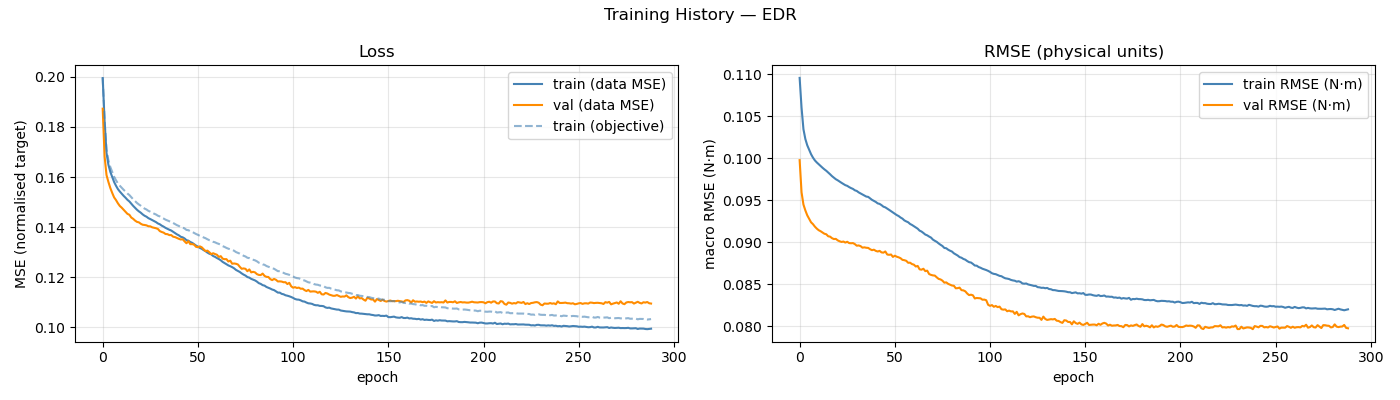

The file beside this chart, header and first rows:
epoch, train_loss, val_loss, train_rmse, val_rmse, train_loss_obj, ema_val_rmse, mean_abs_delta_g, mean_frob_delta_M, mean_abs_delta_C_qd, mean_abs_delta_tau_f
1, 0.1995, 0.1873, 0.1096, 0.09976, 0.1996, 0.1032, 1.88631695e-02, 9.80665828e-05, 3.33446692e-05, 1.28568098e-02
2, 0.1822, 0.1682, 0.106, 0.09594, 0.1827, 0.1026, 5.40422691e-02, 2.01779918e-04, 5.21718771e-05, 3.97674373e-02
3, 0.1697, 0.1608, 0.1034, 0.09448, 0.171, 0.1019, 6.57696188e-02, 6.47896488e-04, 1.47503417e-04, 6.43311078e-02
4, 0.1649, 0.158, 0.1023, 0.09378, 0.1667, 0.1011, 7.23767647e-02, 1.18754895e-03, 2.57183207e-04, 7.46002163e-02
5, 0.1621, 0.1556, 0.1015, 0.0932, 0.164, 0.1002, 7.63621914e-02, 1.80365784e-03, 4.00044418e-04, 7.90645174e-02
6, 0.16, 0.1537, 0.101, 0.09278, 0.162, 0.0993, 7.85215394e-02, 2.53469018e-03, 5.75439155e-04, 8.22239518e-02
7, 0.158, 0.1519, 0.1005, 0.09236, 0.1601, 0.09839, 8.01769030e-02, 3.36465891e-03, 8.10508937e-04, 8.51177393e-02
8, 0.1565, 0.1508, 0.1001, 0.09215, 0.1587, 0.09749, 8.15423106e-02, 4.29532190e-03, 1.13992363e-03, 8.73141153e-02
9, 0.1552, 0.1495, 0.09973, 0.09185, 0.1574, 0.09663, 8.33111684e-02, 5.35057314e-03, 1.59100956e-03, 8.91147953e-02
10, 0.1542, 0.1484, 0.09949, 0.09162, 0.1565, 0.09583, 8.38928968e-02, 6.65431707e-03, 2.20112730e-03, 9.05093676e-02
11, 0.1533, 0.1477, 0.09927, 0.09143, 0.1557, 0.09512, 8.50501817e-02, 7.99884365e-03, 2.94039509e-03, 9.15813665e-02
12, 0.1525, 0.1469, 0.09907, 0.0913, 0.1549, 0.09449, 8.58674830e-02, 9.59400932e-03, 3.80534193e-03, 9.24781711e-02
13, 0.1517, 0.1461, 0.09886, 0.09115, 0.1542, 0.09394, 8.68531393e-02, 1.14057408e-02, 4.75630854e-03, 9.33266611e-02
14, 0.1509, 0.1453, 0.09867, 0.091, 0.1534, 0.09347, 8.74662739e-02, 1.34293161e-02, 5.84376778e-03, 9.41368821e-02
15, 0.1503, 0.1449, 0.09849, 0.09094, 0.1528, 0.09307, 8.81799830e-02, 1.56518399e-02, 6.97453454e-03, 9.48410341e-02
16, 0.1493, 0.1438, 0.09829, 0.0907, 0.1519, 0.09271, 8.90244926e-02, 1.80307688e-02, 8.11243939e-03, 9.54772971e-02
17, 0.1485, 0.1433, 0.09808, 0.09066, 0.1511, 0.09241, 9.00765746e-02, 2.06860524e-02, 9.29431338e-03, 9.63600980e-02
18, 0.1477, 0.1426, 0.09786, 0.09047, 0.1504, 0.09213, 9.06939713e-02, 2.34518305e-02, 1.05661578e-02, 9.72154357e-02
19, 0.1469, 0.1421, 0.09767, 0.09037, 0.1496, 0.09189, 9.15984885e-02, 2.67473334e-02, 1.18198916e-02, 9.79975741e-02
20, 0.1463, 0.1419, 0.09749, 0.09039, 0.149, 0.09168, 9.24782909e-02, 2.99170998e-02, 1.32177347e-02, 9.87332359e-02
21, 0.1457, 0.1413, 0.09736, 0.09021, 0.1485, 0.09148, 9.26736206e-02, 3.32573545e-02, 1.46311665e-02, 9.92248341e-02
22, 0.1451, 0.1409, 0.09721, 0.09011, 0.1479, 0.0913, 9.34533767e-02, 3.67025664e-02, 1.61633194e-02, 9.97555062e-02
23, 0.1445, 0.1408, 0.09706, 0.09003, 0.1474, 0.09113, 9.44106329e-02, 4.05560730e-02, 1.77580329e-02, 1.00076584e-01
24, 0.1441, 0.1407, 0.09693, 0.09007, 0.147, 0.09099, 9.44409736e-02, 4.47098224e-02, 1.95523020e-02, 1.00377068e-01
25, 0.1436, 0.1403, 0.09678, 0.08995, 0.1465, 0.09085, 9.57670015e-02, 4.86804892e-02, 2.13263362e-02, 1.00452131e-01
26, 0.1432, 0.1403, 0.0967, 0.09005, 0.1462, 0.09073, 9.59204900e-02, 5.30776080e-02, 2.32745223e-02, 1.00703695e-01
27, 0.1428, 0.1399, 0.09656, 0.08989, 0.1458, 0.09062, 9.66198452e-02, 5.74433789e-02, 2.51742390e-02, 1.00810648e-01
28, 0.1423, 0.1397, 0.09644, 0.08987, 0.1454, 0.09052, 9.70269386e-02, 6.24253845e-02, 2.71216095e-02, 1.00921886e-01
29, 0.142, 0.1395, 0.09634, 0.08989, 0.145, 0.09042, 9.74745714e-02, 6.63595652e-02, 2.92200419e-02, 1.00801488e-01
30, 0.1415, 0.1393, 0.09617, 0.08977, 0.1445, 0.09033, 9.78163873e-02, 7.21436027e-02, 3.13648068e-02, 1.01036013e-01
31, 0.1411, 0.1384, 0.09609, 0.08958, 0.1443, 0.09023, 9.86487278e-02, 7.73030371e-02, 3.36484990e-02, 1.01122309e-01
32, 0.1406, 0.138, 0.09592, 0.08961, 0.1438, 0.09014, 9.92604733e-02, 8.20867254e-02, 3.58391557e-02, 1.01090486e-01
33, 0.1402, 0.1378, 0.0958, 0.08953, 0.1434, 0.09005, 9.93491780e-02, 8.78286113e-02, 3.81874719e-02, 1.00954229e-01
34, 0.1397, 0.1372, 0.09568, 0.08935, 0.143, 0.08996, 9.98568987e-02, 9.38277516e-02, 4.05070378e-02, 1.01224053e-01
35, 0.1393, 0.1372, 0.09557, 0.08938, 0.1426, 0.08988, 1.00282827e-01, 9.93820345e-02, 4.28378191e-02, 1.01049156e-01
36, 0.1389, 0.1368, 0.09543, 0.08933, 0.1423, 0.08981, 1.00632800e-01, 1.06365622e-01, 4.54374808e-02, 1.00998442e-01
37, 0.1386, 0.1368, 0.09539, 0.08932, 0.1421, 0.08973, 1.00871698e-01, 1.11951742e-01, 4.79616651e-02, 1.01042326e-01
38, 0.1381, 0.1362, 0.09522, 0.08916, 0.1416, 0.08966, 1.01357869e-01, 1.17619259e-01, 5.02677400e-02, 1.01148164e-01
39, 0.1376, 0.136, 0.09504, 0.08905, 0.1412, 0.08959, 1.01846443e-01, 1.25350467e-01, 5.30549048e-02, 1.01015616e-01
40, 0.1371, 0.1357, 0.09491, 0.0891, 0.1408, 0.08953, 1.02530654e-01, 1.30649854e-01, 5.56569605e-02, 1.01168336e-01
41, 0.1367, 0.1353, 0.09479, 0.08896, 0.1404, 0.08947, 1.02845336e-01, 1.37504005e-01, 5.81344889e-02, 1.00768802e-01
42, 0.1361, 0.135, 0.09461, 0.08889, 0.14, 0.0894, 1.03260096e-01, 1.43654173e-01, 6.09151198e-02, 1.00899787e-01
43, 0.1359, 0.1352, 0.09455, 0.08896, 0.1398, 0.08935, 1.03424476e-01, 1.49568762e-01, 6.35601311e-02, 1.00801756e-01
44, 0.1355, 0.1343, 0.09441, 0.08878, 0.1395, 0.08929, 1.03593829e-01, 1.56723383e-01, 6.64312696e-02, 1.00586077e-01
45, 0.1348, 0.1335, 0.09422, 0.08875, 0.1389, 0.08924, 1.04217051e-01, 1.63984466e-01, 6.92567323e-02, 1.00653324e-01
46, 0.1346, 0.1344, 0.09414, 0.0889, 0.1388, 0.0892, 1.04287914e-01, 1.69462245e-01, 7.18441367e-02, 1.00349952e-01
47, 0.1341, 0.1332, 0.09399, 0.08853, 0.1383, 0.08914, 1.04672884e-01, 1.76357795e-01, 7.48014548e-02, 1.00464236e-01
48, 0.1337, 0.1332, 0.09384, 0.08849, 0.1381, 0.08908, 1.05241750e-01, 1.81576450e-01, 7.76574755e-02, 1.00206063e-01
49, 0.1332, 0.133, 0.09369, 0.08853, 0.1377, 0.08903, 1.05532130e-01, 1.88385585e-01, 8.07403620e-02, 9.99194714e-02
50, 0.1326, 0.1321, 0.09353, 0.08825, 0.1372, 0.08896, 1.06110630e-01, 1.94053198e-01, 8.32777322e-02, 9.99684572e-02
51, 0.1322, 0.132, 0.09338, 0.08839, 0.1369, 0.08891, 1.06353788e-01, 1.99018550e-01, 8.60723725e-02, 9.96132016e-02
52, 0.1317, 0.1323, 0.09322, 0.08827, 0.1365, 0.08886, 1.06810841e-01, 2.03771936e-01, 8.90192975e-02, 9.95677562e-02
53, 0.1313, 0.1319, 0.09311, 0.0882, 0.1363, 0.0888, 1.06814224e-01, 2.10620210e-01, 9.20364463e-02, 9.93422640e-02
54, 0.1308, 0.1312, 0.09293, 0.08809, 0.1359, 0.08874, 1.07427949e-01, 2.16863531e-01, 9.48488388e-02, 9.93505091e-02
55, 0.1304, 0.1304, 0.0928, 0.08789, 0.1356, 0.08867, 1.07174361e-01, 2.21528784e-01, 9.73419343e-02, 9.93468945e-02
56, 0.1298, 0.1306, 0.09259, 0.08785, 0.1351, 0.0886, 1.07678976e-01, 2.27046907e-01, 1.00191298e-01, 9.92891282e-02
57, 0.1294, 0.13, 0.09247, 0.08778, 0.1348, 0.08853, 1.08035729e-01, 2.29367147e-01, 1.02926863e-01, 9.91230392e-02
58, 0.1291, 0.1292, 0.09237, 0.08755, 0.1346, 0.08845, 1.08094809e-01, 2.34624563e-01, 1.05775101e-01, 9.90390740e-02
59, 0.1285, 0.1296, 0.09217, 0.08756, 0.1341, 0.08837, 1.08553045e-01, 2.40256984e-01, 1.08279131e-01, 9.88817648e-02
60, 0.1281, 0.1292, 0.09205, 0.08739, 0.1339, 0.08829, 1.08555739e-01, 2.47624371e-01, 1.11249664e-01, 9.86600993e-02
... 229 more rows
